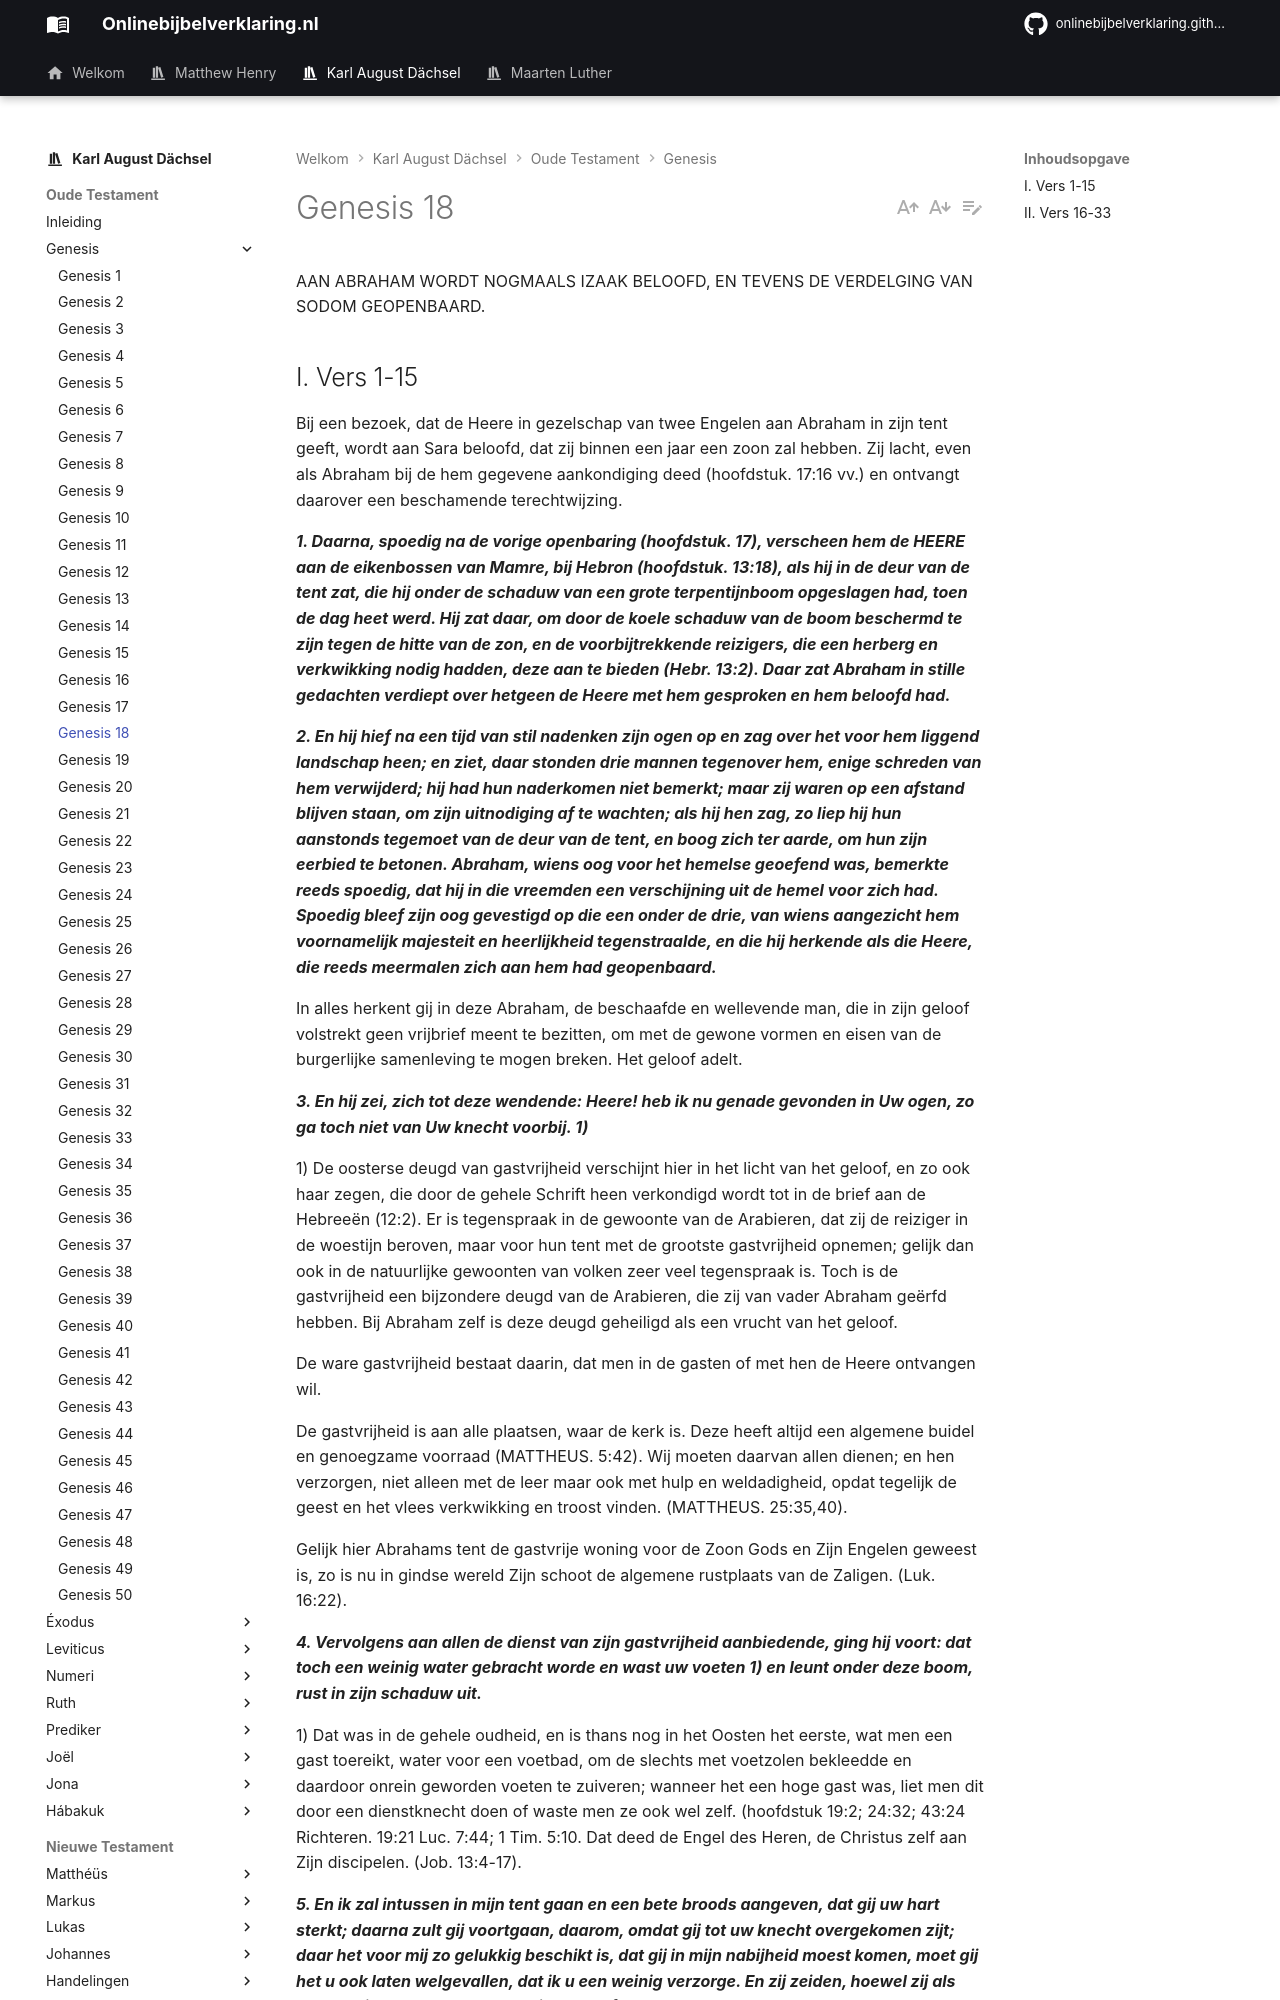

repository: onlinebijbelverklaring/dev-preview · page: karlaugustdachsel/Genesis/Genesis18/index.html · generator: mkdocs

AAN ABRAHAM WORDT NOGMAALS IZAAK BELOOFD, EN TEVENS DE VERDELGING VAN SODOM GEOPENBAARD.

## I. Vers 1-15
Bij een bezoek, dat de Heere in gezelschap van twee Engelen aan Abraham in zijn tent geeft, wordt aan Sara beloofd, dat zij binnen een jaar een zoon zal hebben. Zij lacht, even als Abraham bij de hem gegevene aankondiging deed (hoofdstuk. 17:16 vv.) en ontvangt daarover een beschamende terechtwijzing.

***1. Daarna, spoedig na de vorige openbaring (hoofdstuk. 17), verscheen hem de HEERE aan de eikenbossen van Mamre, bij Hebron (hoofdstuk. 13:18), als hij in de deur van de tent zat, die hij onder de schaduw van een grote terpentijnboom opgeslagen had, toen de dag heet werd. Hij zat daar, om door de koele schaduw van de boom beschermd te zijn tegen de hitte van de zon, en de voorbijtrekkende reizigers, die een herberg en verkwikking nodig hadden, deze aan te bieden (Hebr. 13:2). Daar zat Abraham in stille gedachten verdiept over hetgeen de Heere met hem gesproken en hem beloofd had.***

***2. En hij hief na een tijd van stil nadenken zijn ogen op en zag over het voor hem liggend landschap heen; en ziet, daar stonden drie mannen tegenover hem, enige schreden van hem verwijderd; hij had hun naderkomen niet bemerkt; maar zij waren op een afstand blijven staan, om zijn uitnodiging af te wachten; als hij hen zag, zo liep hij hun aanstonds tegemoet van de deur van de tent, en boog zich ter aarde, om hun zijn eerbied te betonen. Abraham, wiens oog voor het hemelse geoefend was, bemerkte reeds spoedig, dat hij in die vreemden een verschijning uit de hemel voor zich had. Spoedig bleef zijn oog gevestigd op die een onder de drie, van wiens aangezicht hem voornamelijk majesteit en heerlijkheid tegenstraalde, en die hij herkende als die Heere, die reeds meermalen zich aan hem had geopenbaard.***

In alles herkent gij in deze Abraham, de beschaafde en wellevende man, die in zijn geloof volstrekt geen vrijbrief meent te bezitten, om met de gewone vormen en eisen van de burgerlijke samenleving te mogen breken. Het geloof adelt.

***3. En hij zei, zich tot deze wendende: Heere! heb ik nu genade gevonden in Uw ogen, zo ga toch niet van Uw knecht voorbij. 1)***

1) De oosterse deugd van gastvrijheid verschijnt hier in het licht van het geloof, en zo ook haar zegen, die door de gehele Schrift heen verkondigd wordt tot in de brief aan de Hebreeën (12:2). Er is tegenspraak in de gewoonte van de Arabieren, dat zij de reiziger in de woestijn beroven, maar voor hun tent met de grootste gastvrijheid opnemen; gelijk dan ook in de natuurlijke gewoonten van volken zeer veel tegenspraak is. Toch is de gastvrijheid een bijzondere deugd van de Arabieren, die zij van vader Abraham geërfd hebben. Bij Abraham zelf is deze deugd geheiligd als een vrucht van het geloof.

De ware gastvrijheid bestaat daarin, dat men in de gasten of met hen de Heere ontvangen wil.

De gastvrijheid is aan alle plaatsen, waar de kerk is. Deze heeft altijd een algemene buidel en genoegzame voorraad (MATTHEUS. 5:42). Wij moeten daarvan allen dienen; en hen verzorgen, niet alleen met de leer maar ook met hulp en weldadigheid, opdat tegelijk de geest en het vlees verkwikking en troost vinden. (MATTHEUS. 25:35,40).

Gelijk hier Abrahams tent de gastvrije woning voor de Zoon Gods en Zijn Engelen geweest is, zo is nu in gindse wereld Zijn schoot de algemene rustplaats van de Zaligen. (Luk. 16:22).

***4. Vervolgens aan allen de dienst van zijn gastvrijheid aanbiedende, ging hij voort: dat toch een weinig water gebracht worde en wast uw voeten 1) en leunt onder deze boom, rust in zijn schaduw uit.***

1) Dat was in de gehele oudheid, en is thans nog in het Oosten het eerste, wat men een gast toereikt, water voor een voetbad, om de slechts met voetzolen bekleedde en daardoor onrein geworden voeten te zuiveren; wanneer het een hoge gast was, liet men dit door een dienstknecht doen of waste men ze ook wel zelf. (hoofdstuk 19:2; 24:32; 43:24 Richteren. 19:21 Luc. 7:44; 1 Tim. 5:10. Dat deed de Engel des Heren, de Christus zelf aan Zijn discipelen. (Job. 13:4-17).

***5. En ik zal intussen in mijn tent gaan en een bete broods aangeven, dat gij uw hart sterkt; daarna zult gij voortgaan, daarom, omdat gij tot uw knecht overgekomen zijt; daar het voor mij zo gelukkig beschikt is, dat gij in mijn nabijheid moest komen, moet gij het u ook laten welgevallen, dat ik u een weinig verzorge. En zij zeiden, hoewel zij als gasten uit de hemelse wereld niet behoefden, wat Abraham hun aanbood, maar toch als mensen met hem verkeren en zijn liefdedienst aannemen wilden: Doe zoals gij gesproken hebt. 1)***

1) Heer! waar men U gaarne heeft, daar zijt Gij gaarne. Gij handelt als een groot Heer, die dikwijls in geringe burger en boerenklederen rondgaat in de huizen van de armen, opdat hij hun toestand beter lere kennen. O, bewijs ook mij uw oude, geliefde en geprezene vriendschap! wees ook mijn gast! Ik nodig U met mijn ernstig gebed; ik zeg U toe Abrahams geloof en Abrahams vroomheid; ik nodig U op een boetvaardig hart, dat zal het beste gerecht zijn; Gij wilt het bij mij voor lief nemen; ik wil U opdragen wat mijn hart vermag.
